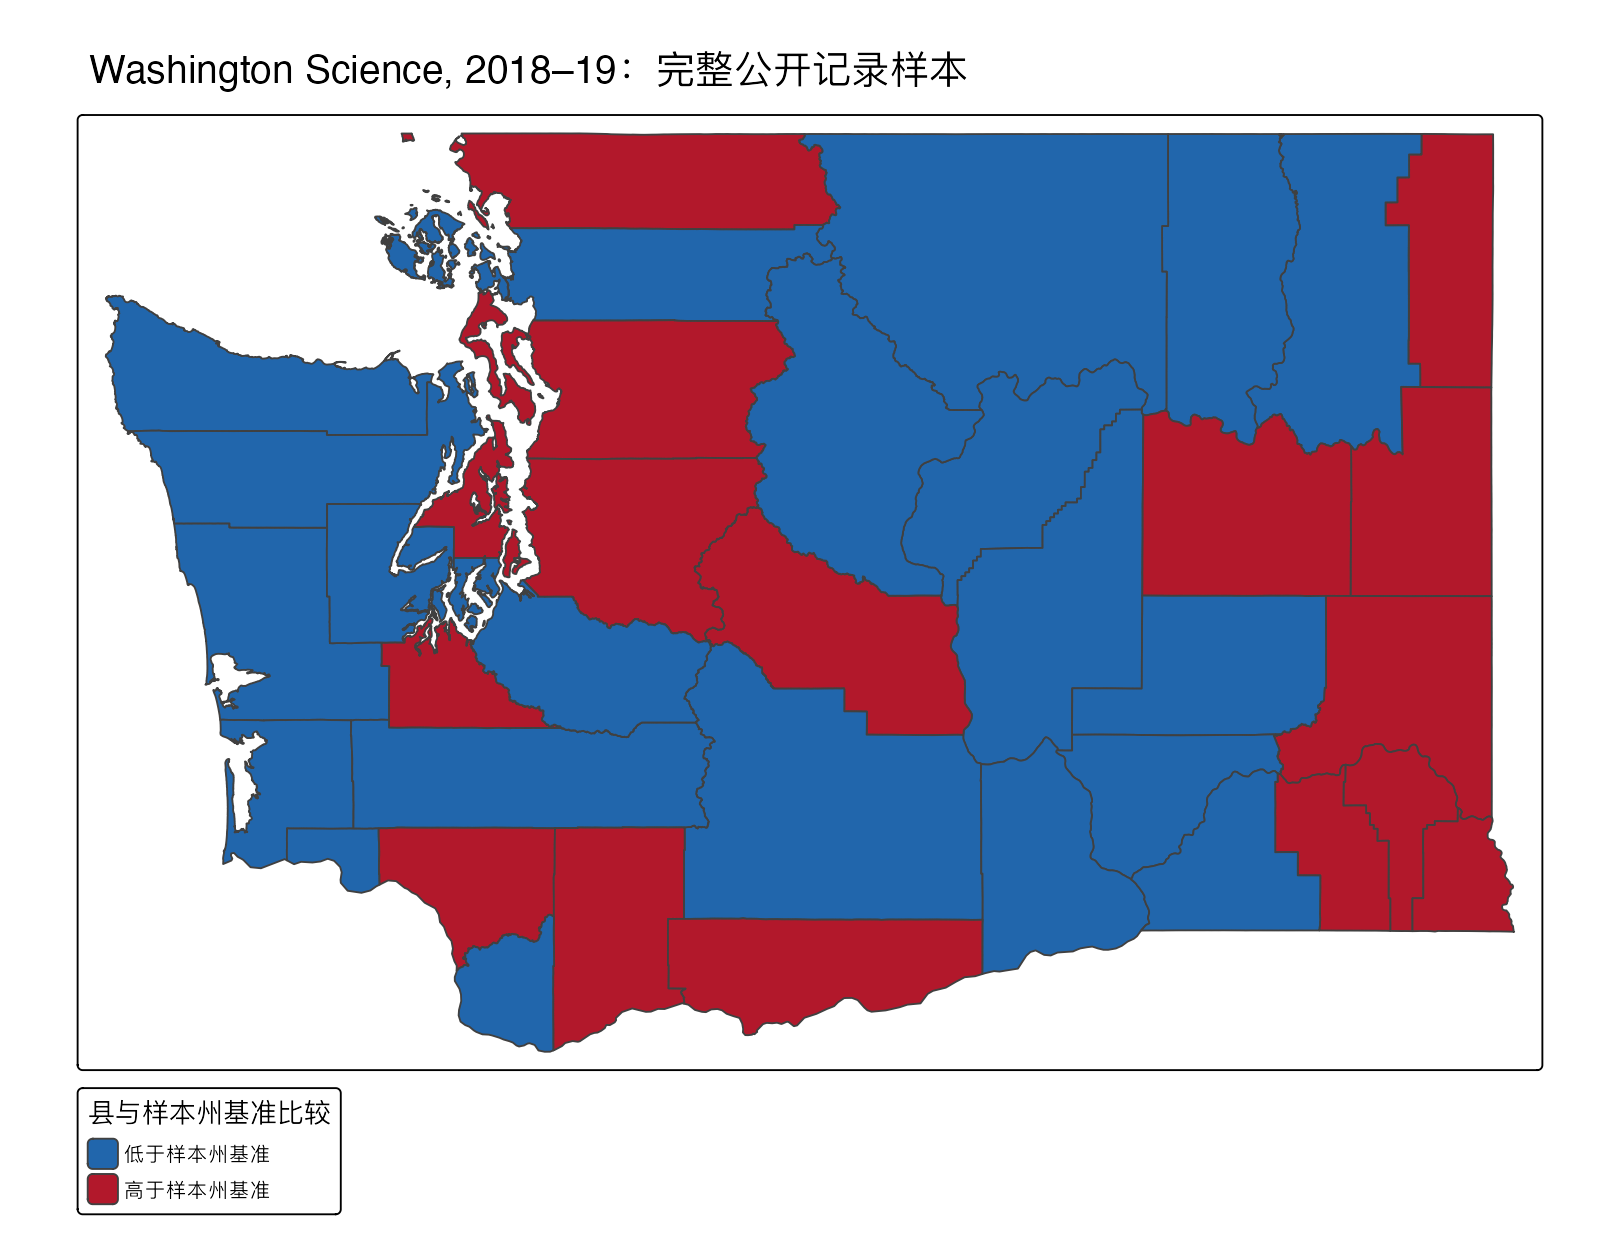

The data file committed next to this chart (first rows):
OBJECTID, COUNTY, CREATIONDATE, EDITDATE, COUNTYLABEL, Shape__Area, Shape__Length, county_key, n_records, n_used, n_excluded, known_expected_all, known_expected_used, total_county_met_standard, total_county_to_test, percent_met_per_county, difference_to_state, above_below
1, PEND OREILLE, NA, 1482251822000, Pend Oreille, 39742587765, 983603, PEND OREILLE, 12, 2, 10, 189, 189, 95, 189, 50.26, 2.798, 高于样本州基准
2, STEVENS, NA, 1482251822000, Stevens, 70747378951, 1603672, STEVENS, 36, 9, 27, 550, 550, 223, 550, 40.55, -6.921, 低于样本州基准
3, FERRY, NA, 1482251822000, Ferry, 62927149369, 1291761, FERRY, 10, 3, 7, 100, 100, 28, 100, 28, -19.47, 低于样本州基准
4, WHATCOM, NA, 1482251822000, Whatcom, 60292476591, 1718318, WHATCOM, 85, 45, 40, 4804, 4804, 2385, 4804, 49.65, 2.18, 高于样本州基准
5, OKANOGAN, NA, 1482251822000, Okanogan, 148089984996, 2047257, OKANOGAN, 42, 18, 24, 2253, 2253, 997, 2253, 44.25, -3.214, 低于样本州基准
6, SAN JUAN, NA, 1482251822000, San Juan, 4904646920, 1882845, SAN JUAN, 12, 5, 7, 256, 256, 120, 256, 46.88, -0.5912, 低于样本州基准
7, SKAGIT, NA, 1482251822000, Skagit, 48374913244, 2013182, SKAGIT, 61, 32, 29, 3857, 3857, 1728, 3857, 44.8, -2.665, 低于样本州基准
8, CLALLAM, NA, 1482251822000, Clallam, 49181619873, 1542141, CLALLAM, 34, 15, 19, 1936, 1936, 911, 1936, 47.06, -0.4104, 低于样本州基准
9, ISLAND, NA, 1482251822000, Island, 5870272406, 1048698, ISLAND, 19, 5, 14, 710, 710, 430, 710, 60.56, 13.1, 高于样本州基准
10, DOUGLAS, NA, 1482251822000, Douglas, 51535658433, 1339692, DOUGLAS, 20, 7, 13, 1589, 1589, 618, 1589, 38.89, -8.574, 低于样本州基准
11, SPOKANE, NA, 1482251822000, Spokane, 49706632179, 1020199, SPOKANE, 221, 120, 101, 14882, 14882, 7222, 14882, 48.53, 1.062, 高于样本州基准
12, GRANT, NA, 1482251822000, Grant, 77832688246, 1484319, GRANT, 65, 29, 36, 3533, 3533, 1185, 3533, 33.54, -13.93, 低于样本州基准
13, LINCOLN, NA, 1482251822000, Lincoln, 65213872195, 1170140, LINCOLN, 15, 8, 7, 422, 422, 256, 422, 60.66, 13.2, 高于样本州基准
14, KITTITAS, NA, 1482251822000, Kittitas, 65045308409, 1428467, KITTITAS, 18, 8, 10, 571, 571, 273, 571, 47.81, 0.3447, 高于样本州基准
15, GRAYS HARBOR, NA, 1482251822000, Grays Harbor, 53733528162, 1547138, GRAYS HARBOR, 45, 21, 24, 1521, 1521, 567, 1521, 37.28, -10.19, 低于样本州基准
16, WHITMAN, NA, 1482251822000, Whitman, 60727031339, 1287931, WHITMAN, 30, 10, 20, 798, 798, 542, 798, 67.92, 20.45, 高于样本州基准
17, ADAMS, NA, 1482251822000, Adams, 53816362472, 1088902, ADAMS, 18, 6, 12, 457, 457, 119, 457, 26.04, -21.43, 低于样本州基准
18, THURSTON, NA, 1482251822000, Thurston, 20534184674, 1231070, THURSTON, 108, 68, 40, 8689, 8689, 4589, 8689, 52.81, 5.348, 高于样本州基准
19, YAKIMA, NA, 1482251822000, Yakima, 120280976967, 1704901, YAKIMA, 131, 61, 70, 9756, 9756, 3271, 9756, 33.53, -13.94, 低于样本州基准
20, PACIFIC, NA, 1482251822000, Pacific, 26663111818, 1304384, PACIFIC, 16, 9, 7, 608, 608, 264, 608, 43.42, -4.045, 低于样本州基准
21, LEWIS, NA, 1482251822000, Lewis, 67950167809, 1398485, LEWIS, 48, 22, 26, 2001, 2001, 835, 2001, 41.73, -5.737, 低于样本州基准
22, FRANKLIN, NA, 1482251822000, Franklin, 35290331771, 962974, FRANKLIN, 45, 20, 25, 3690, 3690, 1151, 3690, 31.19, -16.27, 低于样本州基准
23, GARFIELD, NA, 1482251822000, Garfield, 20037722191, 805357, GARFIELD, 3, 2, 1, 68, 68, 37, 68, 54.41, 6.946, 高于样本州基准
24, BENTON, NA, 1482251822000, Benton, 49107394596, 998390, BENTON, 79, 54, 25, 7714, 7714, 3058, 7714, 39.64, -7.824, 低于样本州基准
25, COLUMBIA, NA, 1482251822000, Columbia, 24378346252, 796659, COLUMBIA, 6, 1, 5, 27, 27, 14, 27, 51.85, 4.386, 高于样本州基准
26, WALLA WALLA, NA, 1482251822000, Walla Walla, 36246189018, 927851, WALLA WALLA, 34, 20, 14, 1519, 1519, 687, 1519, 45.23, -2.239, 低于样本州基准
27, ASOTIN, NA, 1482251822000, Asotin, 17871352959, 637080, ASOTIN, 13, 5, 8, 304, 304, 161, 304, 52.96, 5.494, 高于样本州基准
28, WAHKIAKUM, NA, 1482251822000, Wahkiakum, 7985814146, 416447, WAHKIAKUM, 3, 2, 1, 126, 126, 57, 126, 45.24, -2.228, 低于样本州基准
29, COWLITZ, NA, 1482251822000, Cowlitz, 32545871943, 873115, COWLITZ, 52, 27, 25, 3235, 3235, 1540, 3235, 47.6, 0.1382, 高于样本州基准
30, SKAMANIA, NA, 1482251822000, Skamania, 47049741318, 998258, SKAMANIA, 8, 4, 4, 203, 203, 98, 203, 48.28, 0.8097, 高于样本州基准
31, CLARK, NA, 1482251822000, Clark, 18312145094, 645793, CLARK, 172, 102, 70, 16955, 16955, 7876, 16955, 46.45, -1.014, 低于样本州基准
32, KLICKITAT, NA, 1482251822000, Klickitat, 53170184616, 1157520, KLICKITAT, 19, 8, 11, 407, 407, 196, 407, 48.16, 0.6911, 高于样本州基准
33, JEFFERSON, NA, 1482251822000, Jefferson, 50669467530, 2013594, JEFFERSON, 16, 3, 13, 63, 63, 25, 63, 39.68, -7.784, 低于样本州基准
34, MASON, NA, 1482251822000, Mason, 27147633862, 1682322, MASON, 31, 16, 15, 2040, 2040, 732, 2040, 35.88, -11.58, 低于样本州基准
35, KITSAP, NA, 1482251822000, Kitsap, 11036472591, 1500103, KITSAP, 94, 53, 41, 7581, 7581, 4111, 7581, 54.23, 6.762, 高于样本州基准
36, SNOHOMISH, NA, 1482251822000, Snohomish, 58673647680, 1316131, SNOHOMISH, 253, 139, 114, 21361, 21361, 10258, 21361, 48.02, 0.5559, 高于样本州基准
37, CHELAN, NA, 1482251822000, Chelan, 83477316030, 1792175, CHELAN, 45, 19, 26, 2376, 2376, 1105, 2376, 46.51, -0.9594, 低于样本州基准
38, KING, NA, 1482251822000, King, 61018561442, 1700954, KING, 652, 396, 256, 57511, 57511, 30137, 57511, 52.4, 4.936, 高于样本州基准
39, PIERCE, NA, 1482251822000, Pierce, 47111695149, 2251016, PIERCE, 333, 192, 141, 27013, 27013, 12573, 27013, 46.54, -0.9219, 低于样本州基准
